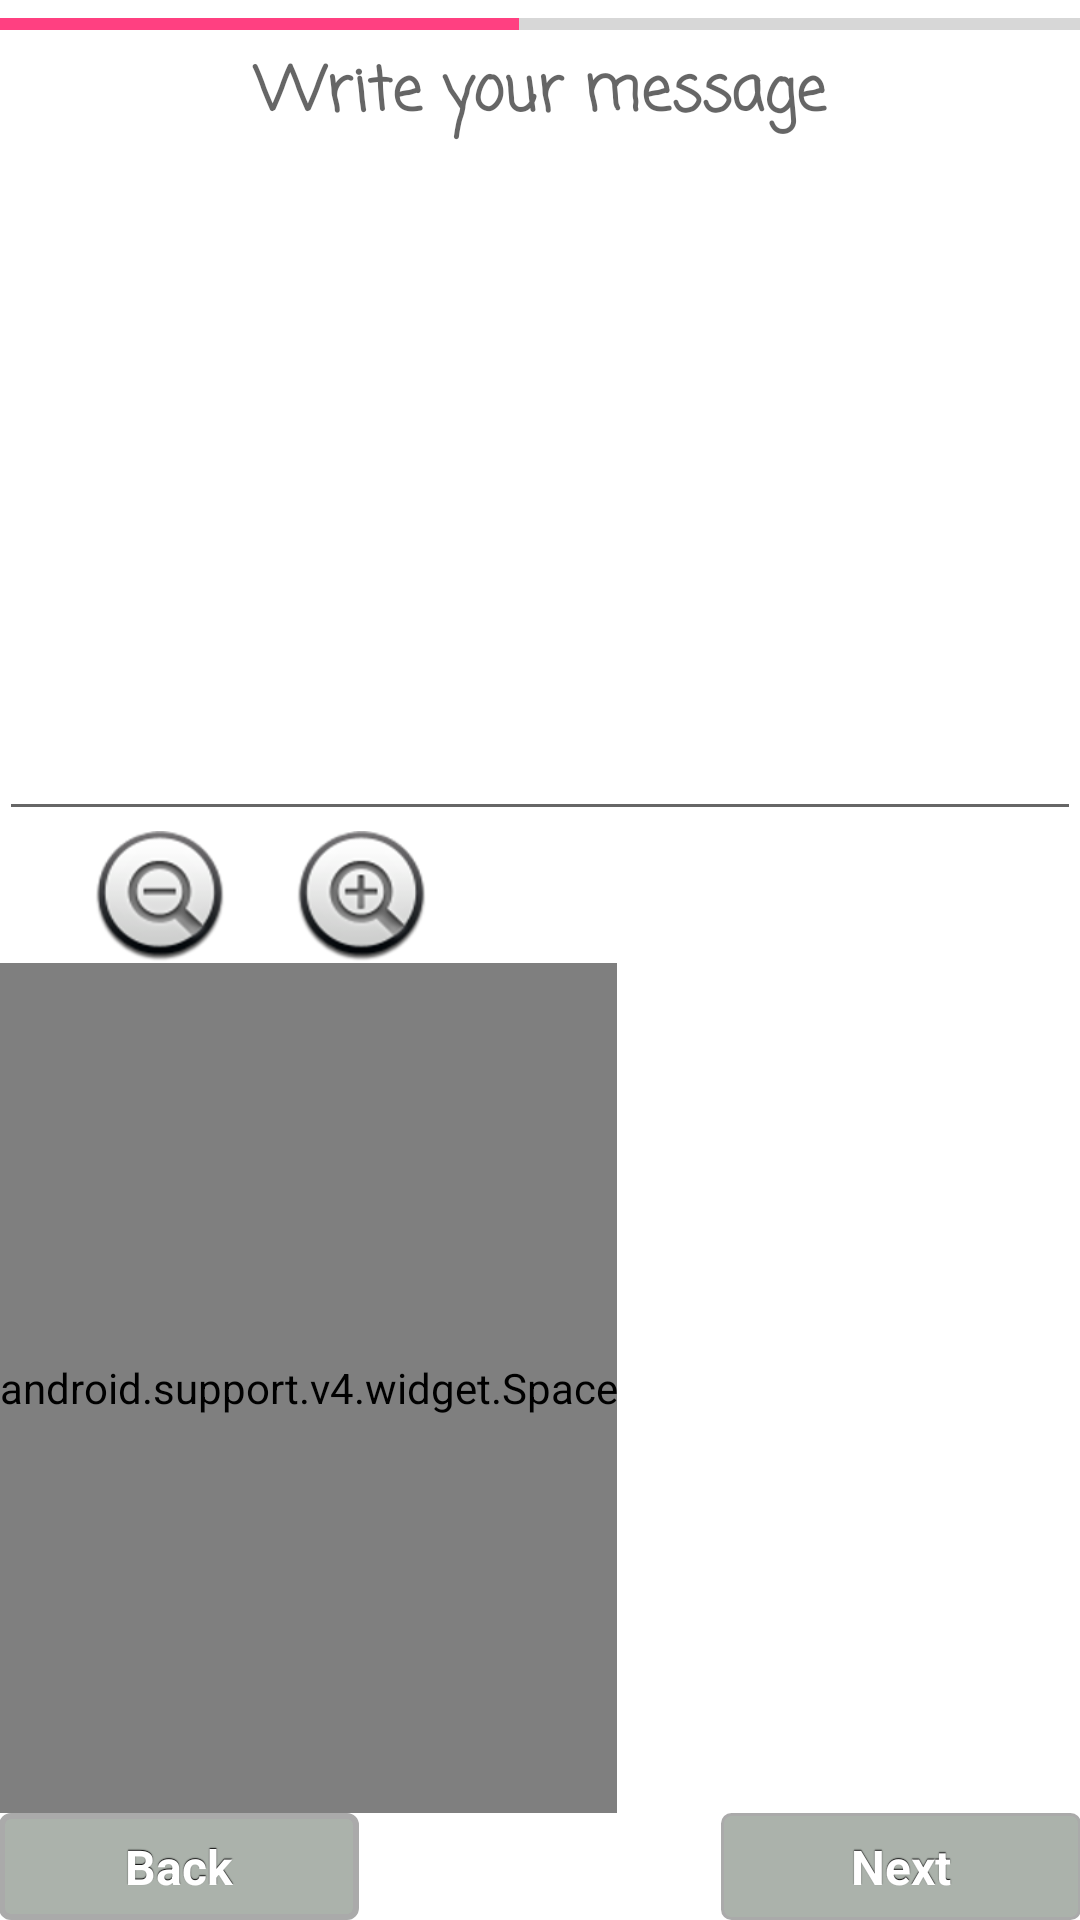

Here is an Android app screen rendered from its layout file. Give the layout XML and the strings, colors and styles it references.
<!-- AndroidManifest.xml: application theme DYCard -->
<!-- res/layout/activity_texte.xml -->
<?xml version="1.0" encoding="utf-8"?>
<ScrollView
    xmlns:android="http://schemas.android.com/apk/res/android"
    android:layout_width="match_parent"
    android:layout_height="match_parent"
    android:fillViewport="true">
<LinearLayout xmlns:android="http://schemas.android.com/apk/res/android"
    xmlns:app="http://schemas.android.com/apk/res-auto"
    xmlns:tools="http://schemas.android.com/tools"
    android:scrollbars="vertical"
    android:id="@+id/activity_texte"
    android:layout_width="match_parent"
    android:layout_height="match_parent"
    android:paddingBottom="@dimen/activity_vertical_margin"
    android:paddingLeft="@dimen/activity_horizontal_margin"
    android:paddingRight="@dimen/activity_horizontal_margin"
    android:paddingTop="@dimen/activity_vertical_margin"
    android:orientation="vertical"
    tools:context="com.example.simon.dycard.activities.activity_texte"
    android:weightSum="1"
    android:background="@color/background">

    <ProgressBar
        android:layout_width="match_parent"
        android:layout_height="wrap_content"
        style="?android:attr/progressBarStyleHorizontal"
        android:progress="48"
        android:max="100"/>

    <TextView
        android:id="@+id/text"
        android:hint="@string/ecris_ton_texte"
        android:layout_width="match_parent"
        android:layout_height="wrap_content"
        android:gravity="center"
        android:textSize="20dp"
        android:textStyle="bold"
        android:fontFamily="casual"
        android:layout_gravity="center"/>

    <EditText
        android:id="@+id/activity_texte_texte"
        android:layout_width="match_parent"
        android:layout_height="wrap_content"
        android:cursorVisible="true"
        android:gravity="top"
        android:inputType="textMultiLine"
        android:lines="10" />

    <LinearLayout
        android:layout_width="match_parent"
        android:layout_height="wrap_content"
        android:orientation="horizontal"
        android:weightSum="1">

        <ImageButton
            android:layout_width="wrap_content"
            android:layout_height="wrap_content"
            app:srcCompat="@android:drawable/btn_minus"
            android:onClick="dezoom"
            android:background="@android:color/background_light" />

        <ImageButton
            android:layout_width="wrap_content"
            android:layout_height="wrap_content"
            android:layout_gravity="end"
            app:srcCompat="@android:drawable/btn_plus"
            android:onClick="zoom"
            android:background="@android:color/background_light"
            android:layout_weight="0.22" />

    </LinearLayout>

    <android.support.v4.widget.Space
        android:layout_width="wrap_content"
        android:layout_height="wrap_content"
        android:layout_weight="1"/>

    <LinearLayout
        android:layout_width="match_parent"
        android:layout_height="wrap_content"
        android:orientation="horizontal">

        <Button
            android:text="@string/buttonPrecedent"
            android:layout_width="120dp"
            android:layout_height="wrap_content"
            android:onClick="textePrecedent"
            style="@style/boutonPrecedent" />

        <Space
            android:layout_height="match_parent"
            android:layout_weight="1"
            android:layout_width="181dp" />

        <Button
            android:text="@string/buttonSuivant"
            android:layout_width="120dp"
            android:layout_height="wrap_content"
            android:onClick="texteSuivant"
            style="@style/boutonSuivant"/>

    </LinearLayout>

</LinearLayout>
</ScrollView>
<!-- resources referenced by this layout -->
<resources>
  <color name="background">#FFFFFF</color>
  <string name="buttonPrecedent">Back</string>
  <string name="buttonSuivant">Next</string>
  <string name="ecris_ton_texte">Write your message</string>
  <style name="boutonPrecedent" parent="@style/bouton">
              <item name="android:background">@drawable/bouton_precedent</item>
              <item name="android:textColor">#FFFFFF</item>
          </style>
  <style name="boutonSuivant" parent="@style/bouton">
              <item name="android:background">@drawable/bouton_suivant</item>
              <item name="android:textColor">#FFFFFF</item>
          </style>
  <style name="DYCard" parent="AppTheme">
          <item name="android:buttonStyle">@style/boutonPrecedent</item>
      </style>
  <style name="AppTheme" parent="Theme.AppCompat.Light.NoActionBar">
          
          <item name="colorPrimary">@color/colorPrimary</item>
          <item name="colorPrimaryDark">@color/colorPrimaryDark</item>
          <item name="colorAccent">@color/colorAccent</item>
      </style>
  <!-- drawable bouton_precedent_enabled (drawable) -->
  <?xml version="1.0" encoding="utf-8"?>
  <shape xmlns:android="http://schemas.android.com/apk/res/android" android:shape="rectangle">
      <solid
          android:color="@color/boutonPrecedentEnabled"/>
      <padding
          android:left="7dp"
          android:top="7dp"
          android:right="7dp"
          android:bottom="7dp" />
      <stroke
          android:width="2dip"
          android:color="@android:color/darker_gray" />
      <corners
          android:radius= "3dp" />
  </shape>
  <!-- drawable bouton_suivant_disabled (drawable) -->
  <?xml version="1.0" encoding="utf-8"?>
  <shape xmlns:android="http://schemas.android.com/apk/res/android" android:shape="rectangle">
      <solid
          android:color="@color/boutonSuivantDisabled"/>
      <padding
          android:left="7dp"
          android:top="7dp"
          android:right="7dp"
          android:bottom="7dp" />
      <stroke
          android:width="2dip"
          android:color="@android:color/darker_gray" />
      <corners
          android:radius= "3dp" />
  </shape>
  <!-- drawable bouton_suivant_pressed (drawable) -->
  <?xml version="1.0" encoding="utf-8"?>
  <shape xmlns:android="http://schemas.android.com/apk/res/android" android:shape="rectangle">
      <solid
          android:color="@color/boutonSuivantPressed"/>
      <padding
          android:left="7dp"
          android:top="7dp"
          android:right="7dp"
          android:bottom="7dp" />
      <stroke
          android:width="2dip"
          android:color="@android:color/darker_gray" />
      <corners
          android:radius= "3dp" />
  </shape>
  <!-- drawable bouton_suivant_enabled (drawable) -->
  <?xml version="1.0" encoding="utf-8"?>
  <shape xmlns:android="http://schemas.android.com/apk/res/android" android:shape="rectangle">
      <solid
          android:color="@color/boutonSuivantEnabled"/>
      <padding
          android:left="7dp"
          android:top="7dp"
          android:right="7dp"
          android:bottom="7dp" />
      <stroke
          android:width="1dip"
          android:color="@android:color/darker_gray" />
      <corners
          android:radius= "3dp" />
  </shape>
  <color name="colorPrimary">#3F51B5</color>
  <color name="colorPrimaryDark">#303F9F</color>
  <color name="colorAccent">#FF4081</color>
  <color name="boutonPrecedentDisabled">#dce2dc</color>
  <color name="boutonPrecedentPressed">#9cd2ed</color>
  <color name="boutonPrecedentEnabled">#abb2ab</color>
  <color name="boutonSuivantDisabled">#dce2dc</color>
  <color name="boutonSuivantPressed">#68e26a</color>
  <color name="boutonSuivantEnabled">#abb2ab</color>
</resources>
